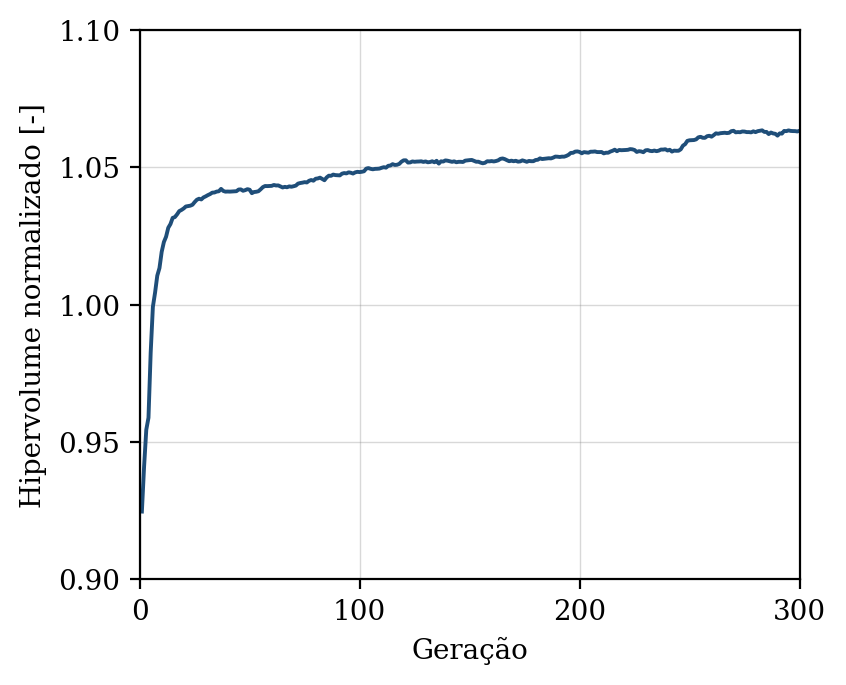

Source data for this figure (header and first rows):
geracao, hipervolume, n_solucoes, n_avaliacoes
1, 0.9247, 13, 50
2, 0.941, 17, 100
3, 0.9545, 21, 150
4, 0.9589, 28, 200
5, 0.9825, 33, 250
6, 0.9992, 34, 300
7, 1.004, 35, 350
8, 1.011, 45, 400
9, 1.013, 47, 450
10, 1.019, 50, 500
11, 1.023, 50, 550
12, 1.025, 50, 600
13, 1.028, 50, 650
14, 1.029, 50, 700
15, 1.032, 50, 750
16, 1.032, 50, 800
17, 1.033, 50, 850
18, 1.034, 50, 900
19, 1.034, 50, 950
20, 1.035, 50, 1000
21, 1.036, 50, 1050
22, 1.036, 50, 1100
23, 1.036, 50, 1150
24, 1.036, 50, 1200
25, 1.037, 50, 1250
26, 1.038, 50, 1300
27, 1.039, 50, 1350
28, 1.038, 50, 1400
29, 1.039, 50, 1450
30, 1.039, 50, 1500
31, 1.04, 50, 1550
32, 1.04, 50, 1600
33, 1.041, 50, 1650
34, 1.041, 50, 1700
35, 1.041, 50, 1750
36, 1.041, 50, 1800
37, 1.042, 50, 1850
38, 1.041, 50, 1900
39, 1.041, 50, 1950
40, 1.041, 50, 2000
41, 1.041, 50, 2050
42, 1.041, 50, 2100
43, 1.041, 50, 2150
44, 1.041, 50, 2200
45, 1.042, 50, 2250
46, 1.042, 50, 2300
47, 1.041, 50, 2350
48, 1.042, 50, 2400
49, 1.042, 50, 2450
50, 1.042, 50, 2500
51, 1.041, 50, 2550
52, 1.041, 50, 2600
53, 1.041, 50, 2650
54, 1.041, 50, 2700
55, 1.042, 50, 2750
56, 1.043, 50, 2800
57, 1.043, 50, 2850
58, 1.043, 50, 2900
59, 1.043, 50, 2950
60, 1.043, 50, 3000
... 240 more rows
